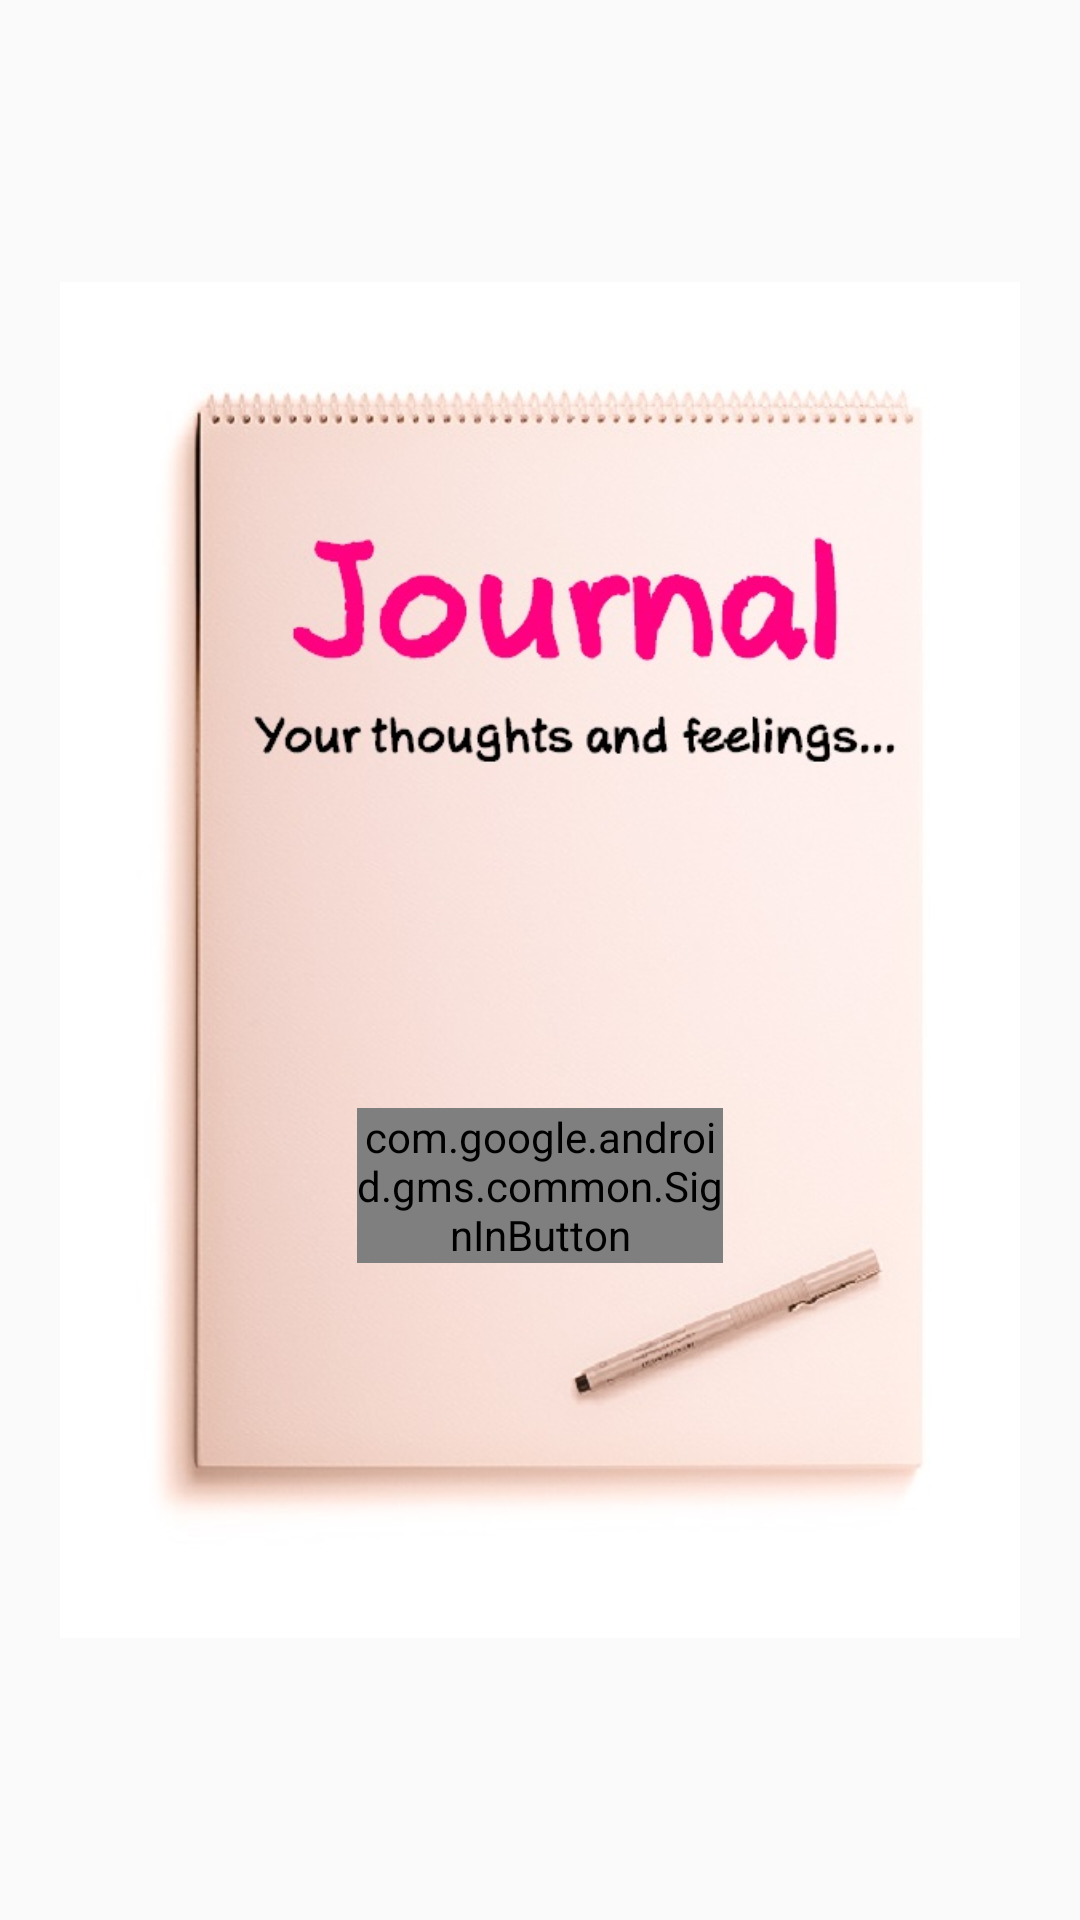

Layout XML and referenced resources for this Android screen:
<!-- AndroidManifest.xml: application theme AppTheme -->
<!-- res/layout/activity_main.xml -->
<?xml version="1.0" encoding="utf-8"?>
<RelativeLayout xmlns:android="http://schemas.android.com/apk/res/android"
    xmlns:app="http://schemas.android.com/apk/res-auto"
    xmlns:tools="http://schemas.android.com/tools"
    android:layout_width="match_parent"
    android:layout_height="match_parent"
    android:padding="20dp"
    tools:context=".MainActivity">

    <ImageView
        android:layout_width="match_parent"
        android:layout_height="match_parent"
        android:contentDescription="@string/content_description"
        android:src="@drawable/journal_img" />


    <com.google.android.gms.common.SignInButton
        android:id="@+id/sign_in_button"
        android:layout_width="122dp"
        android:layout_height="wrap_content"
        android:layout_alignParentBottom="true"
        android:layout_centerHorizontal="true"
        android:layout_marginBottom="199dp" />


    <TextView
        android:id="@+id/textViewName"
        android:layout_width="wrap_content"
        android:layout_height="wrap_content"
        android:layout_alignParentTop="true"
        android:layout_centerHorizontal="true"
        android:gravity="center"
        android:text=""
        android:textColor="#000"
        android:textSize="20sp" />

    <TextView
        android:id="@+id/textViewEmail"
        android:layout_width="wrap_content"
        android:layout_height="wrap_content"
        android:layout_below="@+id/textViewName"
        android:layout_centerHorizontal="true"
        android:gravity="center"
        android:text=""
        android:textColor="#000"
        android:textSize="20sp" />


</RelativeLayout>
<!-- resources referenced by this layout -->
<resources>
  <!-- drawable journal_img: jpg bitmap (drawable, 75635 bytes) -->
  <string name="content_description">Journal Image</string>
  <style name="AppTheme" parent="Theme.AppCompat.Light.DarkActionBar">
          
          <item name="colorPrimary">@color/colorPrimary</item>
          <item name="colorPrimaryDark">@color/colorPrimaryDark</item>
          <item name="colorAccent">@color/colorAccent</item>
      </style>
  <color name="colorPrimary">#3F51B5</color>
  <color name="colorPrimaryDark">#303F9F</color>
  <color name="colorAccent">#FF0080</color>
</resources>
